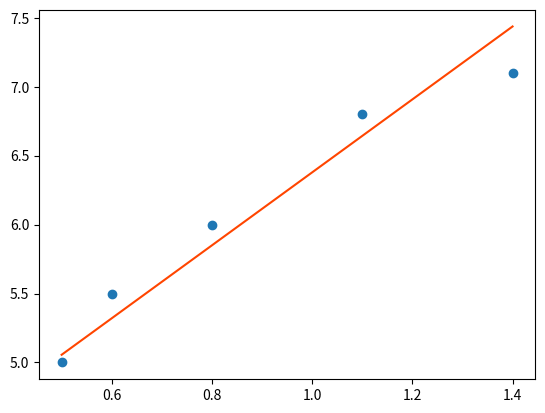
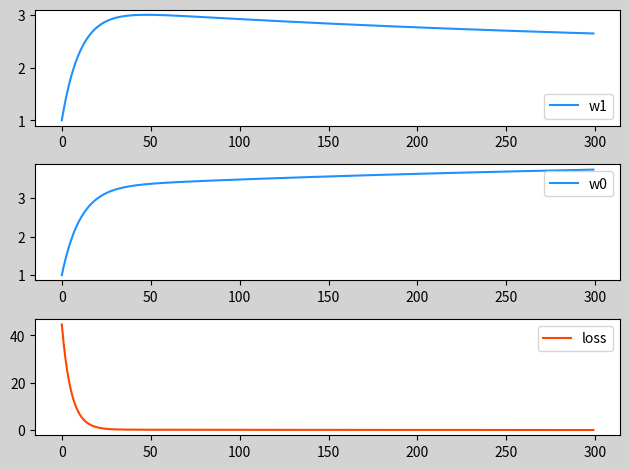

Here is the Python script that generated these plots, in order:
'''
    判断损失值是否已经足够小。

    把w1、w0、loss的值 收集起来，画出来
    方便观察

'''
import numpy as np
import matplotlib.pyplot as plt

x = np.array([0.5, 0.6, 0.8, 1.1, 1.4])
y = np.array([5.0, 5.5, 6.0, 6.8, 7.1])
w1 = 1
w0 = 1

learning_rate = 0.1

# 比较平缓
learning_rate = 0.01



# learning_rate = 0.2
        # 这时会出现波动



# epoch = 200
# epoch = 500
epoch = 300

# 收集数据，这3个值都是y值
w1s, w0s, losses = [], [], []
# 这个是x的值
epoches = []

for i in range(epoch):


    loss = ((y - (w1 * x + w0)) ** 2).sum() / 2
    # print('轮数:{:3}, w1:{:.8f}, w0:{:.8f}, loss:{:.8f}'.format(i, w1, w0, loss))
    # 不打印，收集数据
    w1s.append(w1)
    w0s.append(w0)
    losses.append(loss)
    epoches.append(i)

    d1 = (x * (w1 * x + w0 - y)).sum()
    d0 = (w1 * x + w0 - y).sum()
    w1 = w1 - learning_rate * d1
    w0 = w0 - learning_rate * d0

pred_y = w1 * x + w0

plt.plot(x, pred_y, color='orangered') #画出回归线
plt.scatter(x,y) #画出样本数据

#根据收集的数据画图，及损失值的变化情况




plt.figure('LR',facecolor='lightgray')

################################# 3行1列，第一副子图。
plt.subplot(3,1,1)
plt.plot(epoches,w1s,color= 'dodgerblue',
         label = 'w1')
plt.legend()

################################# 3行1列，第二副子图。
plt.subplot(3,1,2)
plt.plot(epoches,w0s,color= 'dodgerblue',
         label = 'w0')
plt.legend()


################################# 3行1列，第三副子图。
plt.subplot(3,1,3)
plt.plot(epoches,losses,color= 'orangered',
         label = 'loss')
plt.legend()

plt.tight_layout()

plt.show()








